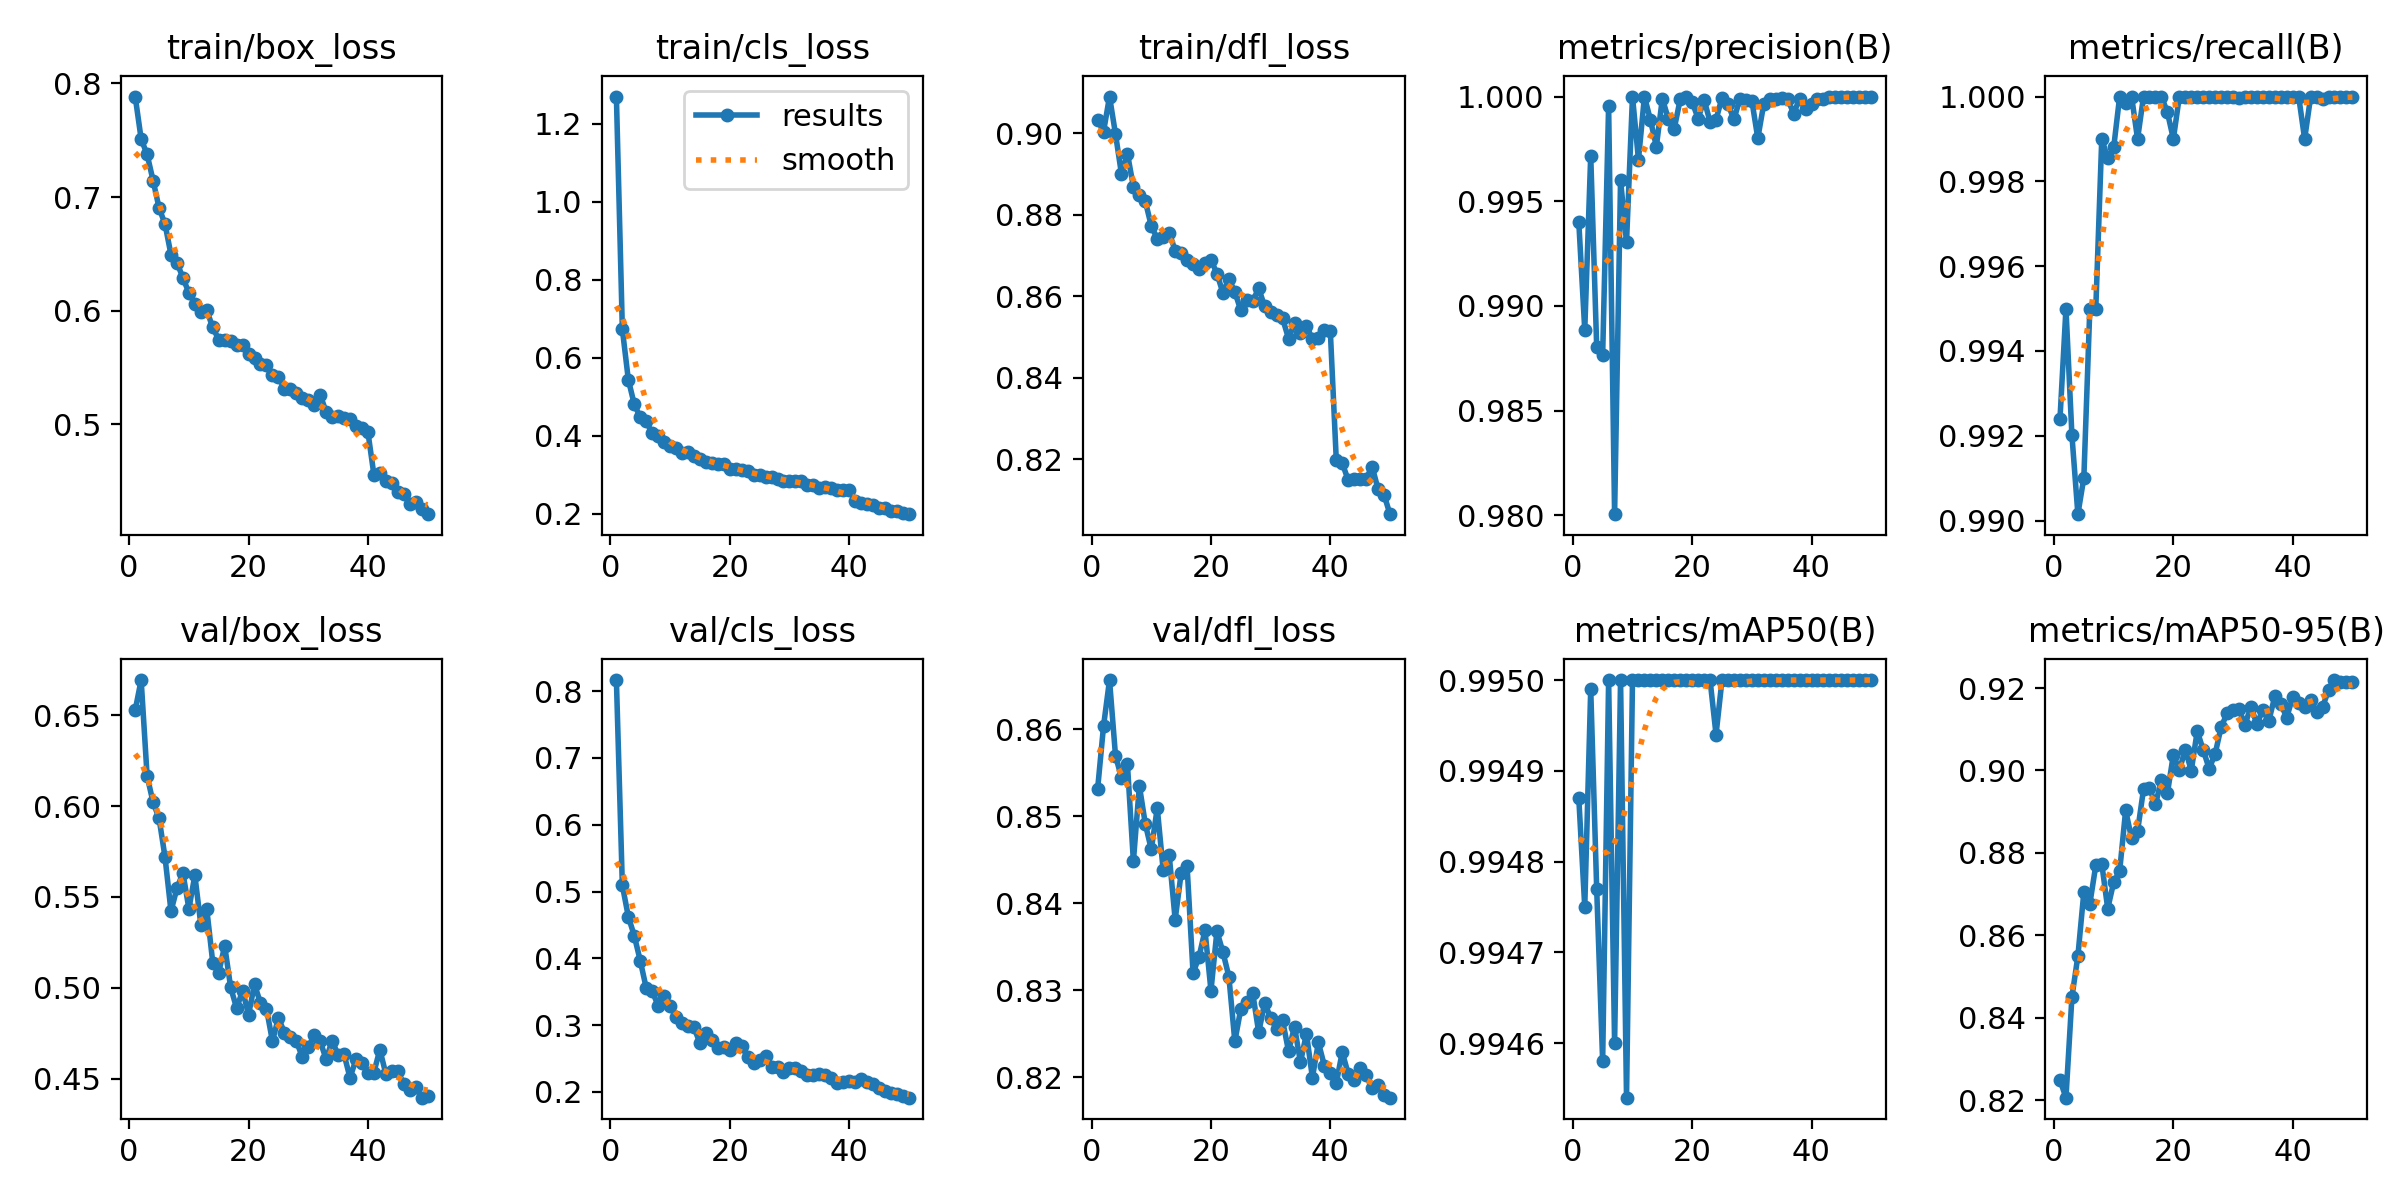

Source data for this figure (header and first rows):
epoch, time, train/box_loss, train/cls_loss, train/dfl_loss, metrics/precision(B), metrics/recall(B), metrics/mAP50(B), metrics/mAP50-95(B), val/box_loss, val/cls_loss, val/dfl_loss, lr/pg0, lr/pg1, lr/pg2
1, 35.51, 0.7884, 1.269, 0.9033, 0.994, 0.9924, 0.9949, 0.8249, 0.6528, 0.8165, 0.8531, 0.0006636, 0.0006636, 0.0006636
2, 66.15, 0.7511, 0.673, 0.9004, 0.9889, 0.995, 0.9948, 0.8207, 0.6694, 0.5092, 0.8604, 0.001304, 0.001304, 0.001304
3, 95.07, 0.7374, 0.5439, 0.909, 0.9972, 0.992, 0.995, 0.8451, 0.6165, 0.4625, 0.8656, 0.001918, 0.001918, 0.001918
4, 123.5, 0.7145, 0.4803, 0.8999, 0.988, 0.9901, 0.9948, 0.855, 0.602, 0.4337, 0.8569, 0.001881, 0.001881, 0.001881
5, 151.4, 0.6905, 0.4474, 0.89, 0.9877, 0.991, 0.9946, 0.8705, 0.5934, 0.3964, 0.8544, 0.001842, 0.001842, 0.001842
6, 179.7, 0.6761, 0.4367, 0.895, 0.9996, 0.995, 0.995, 0.8677, 0.5719, 0.3556, 0.856, 0.001802, 0.001802, 0.001802
7, 208.2, 0.6492, 0.4064, 0.8869, 0.98, 0.995, 0.9946, 0.877, 0.5422, 0.3508, 0.8448, 0.001762, 0.001762, 0.001762
8, 236.7, 0.6422, 0.3986, 0.8848, 0.996, 0.999, 0.995, 0.8774, 0.5548, 0.3292, 0.8535, 0.001723, 0.001723, 0.001723
9, 265.3, 0.6289, 0.3848, 0.8833, 0.993, 0.9985, 0.9945, 0.8665, 0.5632, 0.3441, 0.8491, 0.001683, 0.001683, 0.001683
10, 294.4, 0.6156, 0.3734, 0.8773, 1, 0.9988, 0.995, 0.8729, 0.5435, 0.3286, 0.8462, 0.001644, 0.001644, 0.001644
11, 325, 0.6058, 0.3697, 0.8741, 0.997, 1, 0.995, 0.8756, 0.5618, 0.3117, 0.8509, 0.001604, 0.001604, 0.001604
12, 357.5, 0.5984, 0.3551, 0.8746, 1, 0.9998, 0.995, 0.8903, 0.5348, 0.3028, 0.8438, 0.001564, 0.001564, 0.001564
13, 389, 0.6001, 0.3575, 0.8756, 0.9989, 1, 0.995, 0.8836, 0.5432, 0.2983, 0.8455, 0.001525, 0.001525, 0.001525
14, 420.9, 0.5851, 0.3485, 0.8712, 0.9976, 0.999, 0.995, 0.8853, 0.5139, 0.2968, 0.8381, 0.001485, 0.001485, 0.001485
15, 452.7, 0.5744, 0.3409, 0.8707, 0.9999, 1, 0.995, 0.8955, 0.5084, 0.273, 0.8434, 0.001446, 0.001446, 0.001446
16, 485.4, 0.5744, 0.3333, 0.8688, 0.9989, 1, 0.995, 0.8957, 0.5231, 0.2884, 0.8442, 0.001406, 0.001406, 0.001406
17, 517.5, 0.573, 0.3298, 0.868, 0.9985, 1, 0.995, 0.8918, 0.5001, 0.277, 0.8319, 0.001366, 0.001366, 0.001366
18, 549.2, 0.5696, 0.3282, 0.8667, 0.9999, 1, 0.995, 0.8977, 0.4887, 0.2659, 0.8338, 0.001327, 0.001327, 0.001327
19, 581.1, 0.5701, 0.3277, 0.8682, 1, 0.9996, 0.995, 0.8945, 0.4984, 0.2672, 0.8369, 0.001287, 0.001287, 0.001287
20, 612.7, 0.5618, 0.3148, 0.8689, 0.9997, 0.999, 0.995, 0.9038, 0.4852, 0.2627, 0.8299, 0.001248, 0.001248, 0.001248
21, 644.7, 0.5586, 0.3155, 0.8656, 0.999, 1, 0.995, 0.9001, 0.5018, 0.2727, 0.8368, 0.001208, 0.001208, 0.001208
22, 676.5, 0.5533, 0.313, 0.8608, 0.9999, 1, 0.995, 0.9051, 0.4915, 0.2691, 0.8344, 0.001168, 0.001168, 0.001168
23, 705.2, 0.552, 0.3099, 0.8642, 0.9988, 1, 0.995, 0.9, 0.4885, 0.2525, 0.8316, 0.001129, 0.001129, 0.001129
24, 733.5, 0.5432, 0.3, 0.8611, 0.9989, 1, 0.9949, 0.9095, 0.4706, 0.2439, 0.8241, 0.001089, 0.001089, 0.001089
25, 762.4, 0.5412, 0.2993, 0.8565, 0.9999, 1, 0.995, 0.905, 0.4835, 0.2472, 0.8278, 0.00105, 0.00105, 0.00105
26, 791.3, 0.5313, 0.2947, 0.8591, 0.9996, 1, 0.995, 0.9004, 0.4753, 0.2534, 0.8286, 0.00101, 0.00101, 0.00101
27, 821.1, 0.5307, 0.2954, 0.8589, 0.9989, 1, 0.995, 0.904, 0.473, 0.2372, 0.8296, 0.0009704, 0.0009704, 0.0009704
28, 851.2, 0.5273, 0.2883, 0.8619, 0.9999, 1, 0.995, 0.9105, 0.4707, 0.238, 0.8252, 0.0009308, 0.0009308, 0.0009308
29, 881.2, 0.5234, 0.2851, 0.8575, 0.9998, 1, 0.995, 0.9138, 0.4619, 0.2297, 0.8285, 0.0008912, 0.0008912, 0.0008912
30, 911.6, 0.521, 0.2834, 0.856, 0.9998, 1, 0.995, 0.9147, 0.4672, 0.2352, 0.8268, 0.0008516, 0.0008516, 0.0008516
31, 944.8, 0.5168, 0.2841, 0.8553, 0.998, 1, 0.995, 0.9149, 0.4739, 0.2353, 0.8256, 0.000812, 0.000812, 0.000812
32, 979.6, 0.5259, 0.2836, 0.8545, 0.9997, 1, 0.995, 0.9111, 0.4705, 0.2312, 0.8265, 0.0007724, 0.0007724, 0.0007724
33, 1014, 0.5107, 0.274, 0.8496, 0.9999, 1, 0.995, 0.9155, 0.4607, 0.2257, 0.823, 0.0007328, 0.0007328, 0.0007328
34, 1047, 0.506, 0.2731, 0.8534, 0.9999, 1, 0.995, 0.9112, 0.4708, 0.2256, 0.8258, 0.0006932, 0.0006932, 0.0006932
35, 1079, 0.5069, 0.2662, 0.8511, 0.9999, 1, 0.995, 0.9148, 0.4631, 0.2275, 0.8217, 0.0006536, 0.0006536, 0.0006536
36, 1112, 0.5056, 0.2683, 0.8527, 0.9999, 1, 0.995, 0.912, 0.4634, 0.2261, 0.825, 0.000614, 0.000614, 0.000614
37, 1144, 0.5046, 0.2668, 0.8495, 0.9992, 1, 0.995, 0.918, 0.4504, 0.2202, 0.8199, 0.0005744, 0.0005744, 0.0005744
38, 1176, 0.4982, 0.2601, 0.8498, 0.9999, 1, 0.995, 0.9161, 0.4605, 0.2137, 0.824, 0.0005348, 0.0005348, 0.0005348
39, 1208, 0.4964, 0.2603, 0.8518, 0.9994, 1, 0.995, 0.9128, 0.4587, 0.2156, 0.8213, 0.0004952, 0.0004952, 0.0004952
40, 1242, 0.4931, 0.262, 0.8515, 0.9997, 1, 0.995, 0.9178, 0.4531, 0.2158, 0.8205, 0.0004556, 0.0004556, 0.0004556
41, 1296, 0.4556, 0.2335, 0.8198, 0.9999, 1, 0.995, 0.9163, 0.4533, 0.2145, 0.8193, 0.000416, 0.000416, 0.000416
42, 1328, 0.4568, 0.2271, 0.819, 0.9999, 0.999, 0.995, 0.9154, 0.4659, 0.219, 0.8229, 0.0003764, 0.0003764, 0.0003764
43, 1360, 0.4504, 0.2251, 0.8148, 1, 1, 0.995, 0.917, 0.4526, 0.2147, 0.8204, 0.0003368, 0.0003368, 0.0003368
44, 1393, 0.4481, 0.2234, 0.8152, 1, 1, 0.995, 0.9143, 0.4543, 0.2118, 0.8196, 0.0002972, 0.0002972, 0.0002972
45, 1425, 0.4401, 0.216, 0.815, 1, 0.9999, 0.995, 0.9154, 0.4541, 0.2058, 0.8211, 0.0002576, 0.0002576, 0.0002576
46, 1456, 0.4383, 0.2148, 0.8151, 1, 1, 0.995, 0.9195, 0.4471, 0.2013, 0.8203, 0.000218, 0.000218, 0.000218
47, 1489, 0.4295, 0.2064, 0.8182, 1, 1, 0.995, 0.9219, 0.4438, 0.1986, 0.8187, 0.0001784, 0.0001784, 0.0001784
48, 1522, 0.4315, 0.2066, 0.8126, 1, 1, 0.995, 0.9215, 0.4456, 0.1974, 0.8192, 0.0001388, 0.0001388, 0.0001388
49, 1554, 0.4253, 0.2019, 0.8112, 1, 1, 0.995, 0.9215, 0.4395, 0.1934, 0.818, 9.92e-05, 9.92e-05, 9.92e-05
50, 1586, 0.4207, 0.199, 0.8065, 1, 1, 0.995, 0.9215, 0.4405, 0.1914, 0.8176, 5.96e-05, 5.96e-05, 5.96e-05
